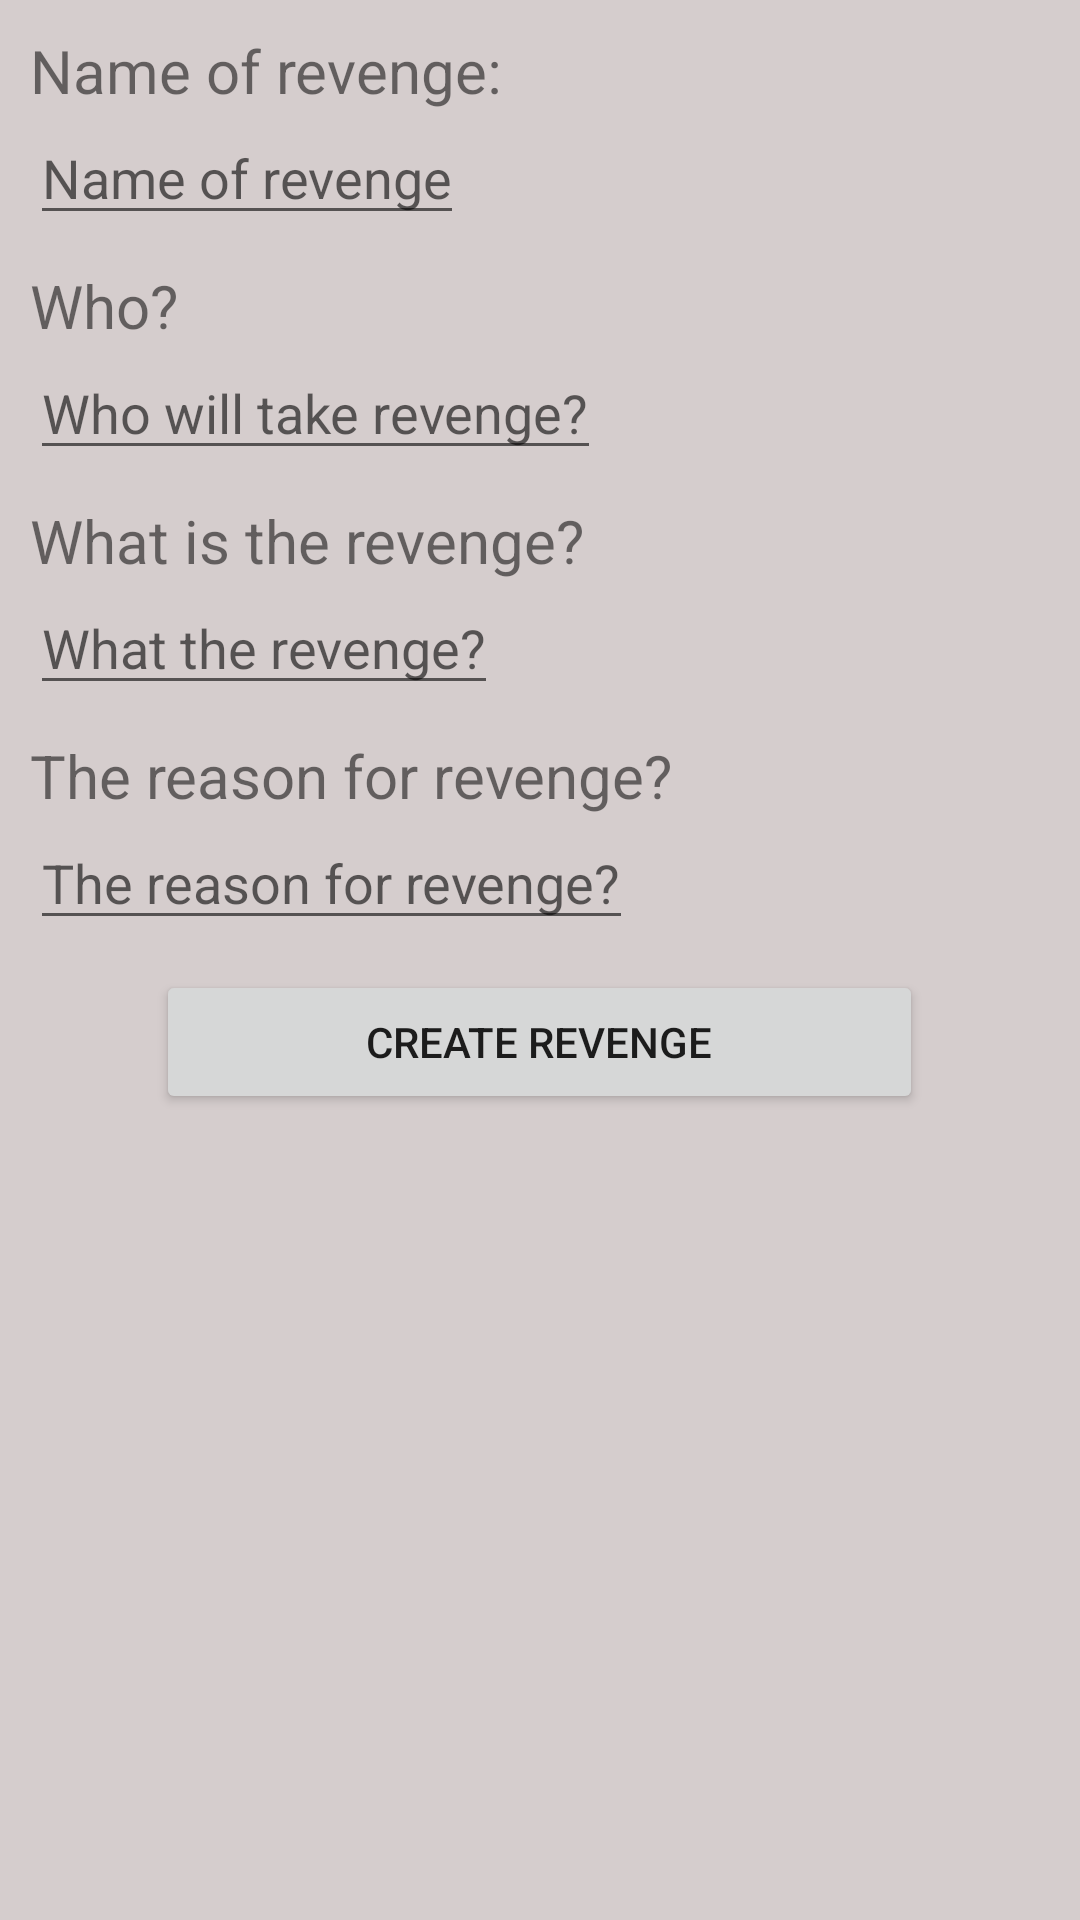

Layout XML and referenced resources for this Android screen:
<!-- AndroidManifest.xml: application theme Theme.RevengeForYou -->
<!-- res/layout/custom_layout_create_revenge.xml -->
<?xml version="1.0" encoding="utf-8"?>
<LinearLayout xmlns:android="http://schemas.android.com/apk/res/android"
    android:layout_width="400dp"
    android:layout_height="400dp"
    android:orientation="vertical"
    android:background="#D5CDCD">

    <TextView
        android:layout_width="wrap_content"
        android:layout_height="wrap_content"
        android:text="Name of revenge:"
        android:textSize="20dp"
        android:layout_marginTop="10dp"
        android:layout_marginLeft="10dp"/>

    <EditText
        android:layout_width="wrap_content"
        android:layout_height="wrap_content"
        android:hint="Name of revenge"
        android:layout_marginLeft="10dp"/>

    <TextView
        android:layout_width="wrap_content"
        android:layout_height="wrap_content"
        android:text="Who?"
        android:textSize="20dp"
        android:layout_marginTop="10dp"
        android:layout_marginLeft="10dp"/>

    <EditText
        android:layout_width="wrap_content"
        android:layout_height="wrap_content"
        android:hint="Who will take revenge?"
        android:layout_marginLeft="10dp"/>

    <TextView
        android:layout_width="wrap_content"
        android:layout_height="wrap_content"
        android:text="What is the revenge?"
        android:textSize="20dp"
        android:layout_marginTop="10dp"
        android:layout_marginLeft="10dp"/>

    <EditText
        android:layout_width="wrap_content"
        android:layout_height="wrap_content"
        android:hint="What the revenge?"
        android:layout_marginLeft="10dp"/>

    <TextView
        android:layout_width="wrap_content"
        android:layout_height="wrap_content"
        android:text="The reason for revenge?"
        android:textSize="20dp"
        android:layout_marginTop="10dp"
        android:layout_marginLeft="10dp"/>

    <EditText
        android:layout_width="wrap_content"
        android:layout_height="wrap_content"
        android:hint="The reason for revenge?"
        android:layout_marginLeft="10dp"/>

    <Button
        android:layout_width="wrap_content"
        android:layout_height="wrap_content"
        android:layout_gravity="center"
        android:layout_marginTop="10dp"
        android:paddingHorizontal="70dp"
        android:text="create revenge"/>







</LinearLayout>
<!-- resources referenced by this layout -->
<resources>
  <style name="Theme.RevengeForYou" parent="Theme.AppCompat.Light">
          
          <item name="colorPrimary">@color/purple_500</item>
          <item name="colorPrimaryVariant">@color/purple_700</item>
          <item name="colorOnPrimary">@color/white</item>
          
          <item name="colorSecondary">@color/teal_200</item>
          <item name="colorSecondaryVariant">@color/teal_700</item>
          <item name="colorOnSecondary">@color/black</item>
          
          <item name="android:statusBarColor" tools:targetApi="l">?attr/colorPrimaryVariant</item>
          
      </style>
  <!-- not gathered from this repository: default colours our renderer supplied (Android Studio template values) -->
  <color name="purple_500">#FF6200EE</color>
  <color name="purple_700">#FF3700B3</color>
  <color name="teal_200">#FF03DAC5</color>
  <color name="teal_700">#FF018786</color>
  <color name="black">#FF000000</color>
  <color name="white">#FFFFFFFF</color>
</resources>
